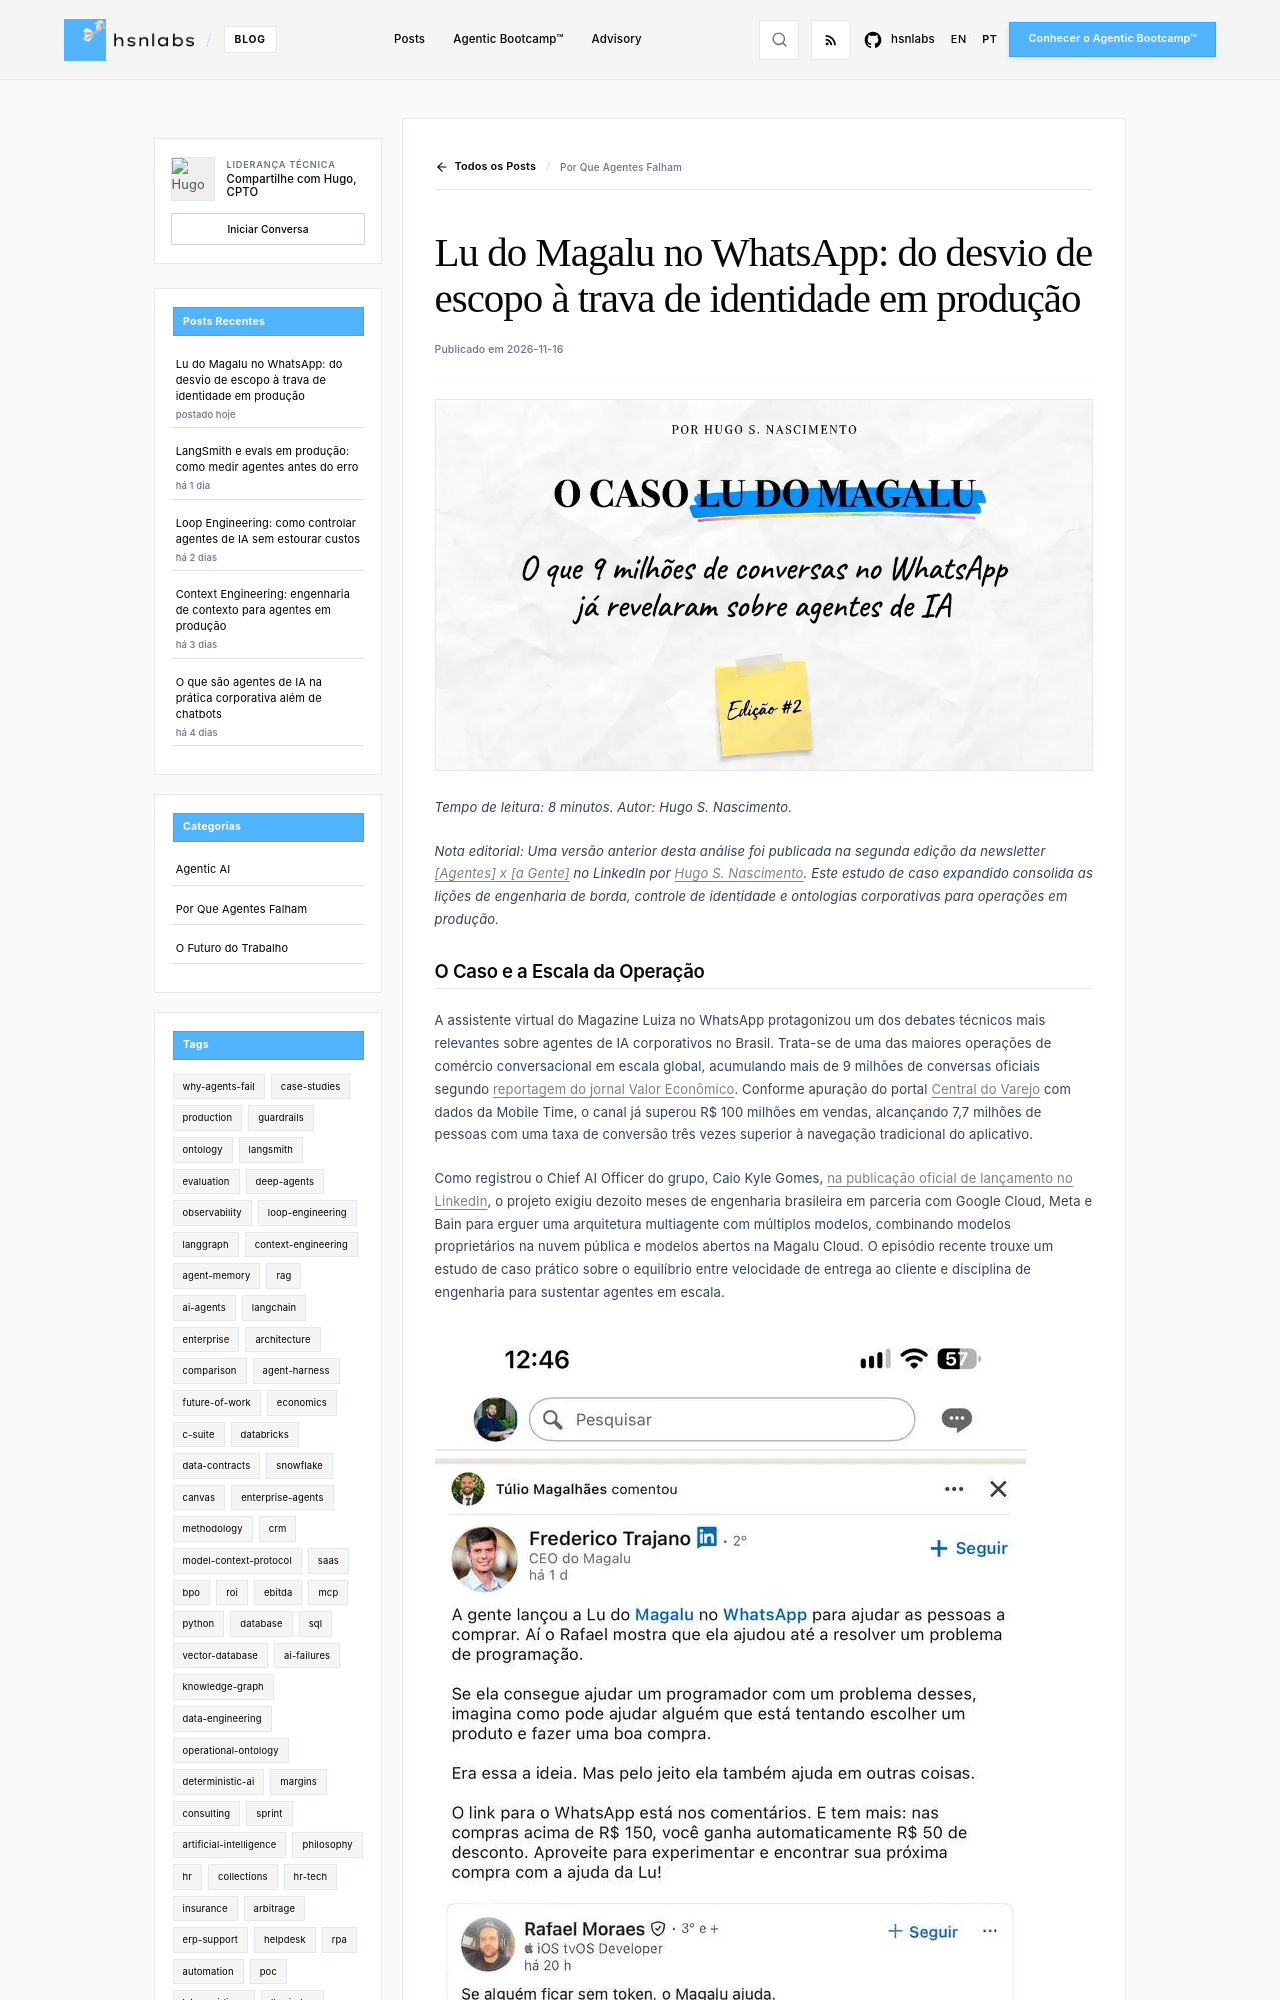

repository: hsnlabs-ai/blog · page: pt/post/estudo-caso-lu-magalu-whatsapp-agentes-ia/index.html · generator: mkdocs

---
title: 'Lu do Magalu no WhatsApp: do desvio de escopo à trava de identidade em produção'
date: '2026-11-16'
category: Why Agents Fail
tags:
  - why-agents-fail
  - case-studies
  - production
  - guardrails
  - ontology
description: 'Estudo de caso sobre o incidente da Lu do Magalu no WhatsApp, a resposta rápida com trava de CPF na camada de identidade e os quatro pilares para sustentar agentes em escala.'
author: Hugo S. Nascimento
image: assets/images/posts/lu-magalu-whatsapp-ai-agent-case-study/cover.webp
---

*Tempo de leitura: 8 minutos. Autor: Hugo S. Nascimento.*

<!-- more -->

*Nota editorial: Uma versão anterior desta análise foi publicada na segunda edição da newsletter <a href="https://www.linkedin.com/newsletters/agentes-x-gente-7397999984089935872/">[Agentes] x [a Gente]</a> no LinkedIn por <a href="https://www.linkedin.com/in/hugosoaresnascimento/">Hugo S. Nascimento</a>. Este estudo de caso expandido consolida as lições de engenharia de borda, controle de identidade e ontologias corporativas para operações em produção.*
